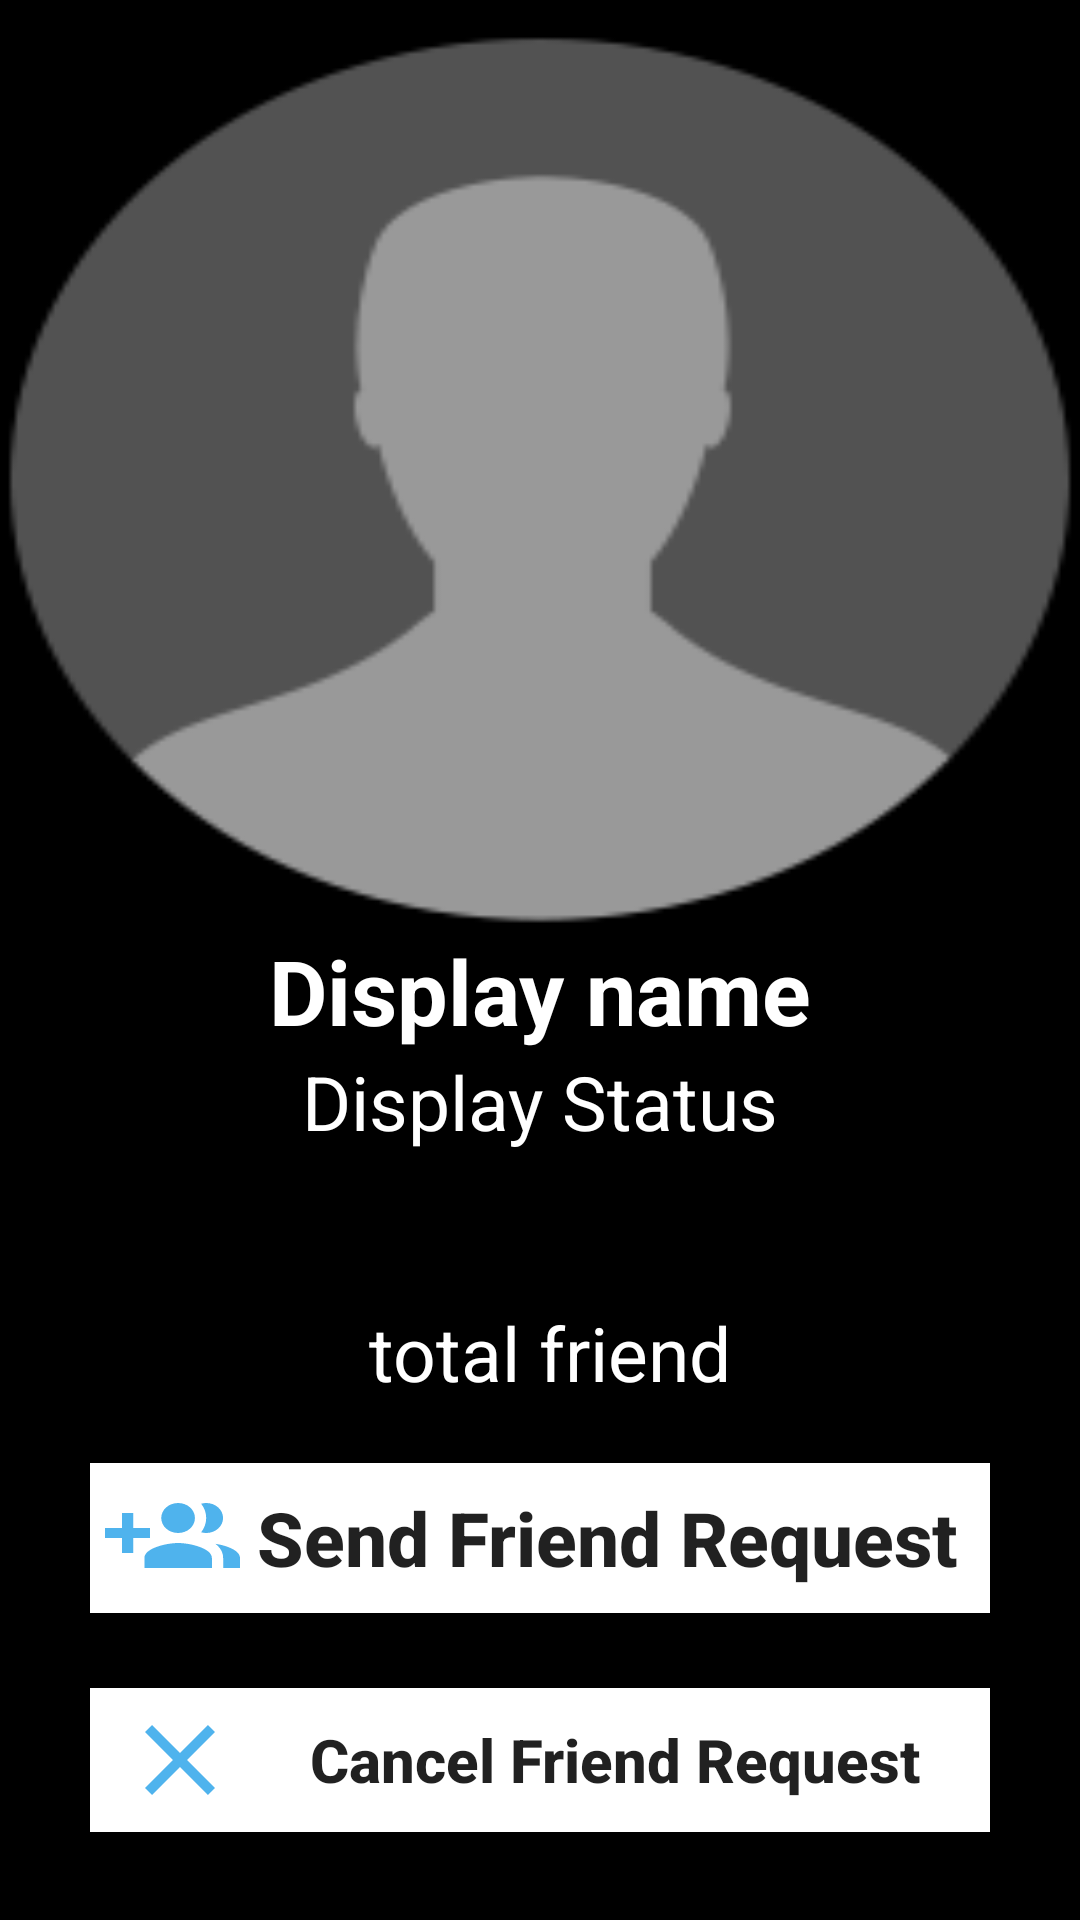

Android layout source for this screen:
<!-- AndroidManifest.xml: application theme AppTheme -->
<!-- res/layout/activity_profile.xml -->
<?xml version="1.0" encoding="utf-8"?>
<RelativeLayout xmlns:android="http://schemas.android.com/apk/res/android"
    xmlns:app="http://schemas.android.com/apk/res-auto"
    xmlns:tools="http://schemas.android.com/tools"
    android:layout_width="match_parent"
    android:layout_height="match_parent"
    android:background="@color/black"
    tools:context=".ProfileActivity">

    <androidx.appcompat.widget.AppCompatImageView
        android:id="@+id/profileImage"
        android:layout_width="match_parent"
        android:layout_height="300sp"
        android:layout_marginTop="10sp"
        android:scaleType="fitXY"
        android:src="@mipmap/avatar" />
    <TextView
        android:id="@+id/profileUserName"
        android:layout_width="match_parent"
        android:layout_height="wrap_content"
        android:layout_below="@id/profileImage"
        android:textSize="30sp"
        android:text="Display name"
        android:textColor="@color/white"
        android:textAlignment="center"
        android:textStyle="bold"
        />
    <TextView
        android:id="@+id/profileStatus"
        android:layout_width="match_parent"
        android:layout_height="wrap_content"
        android:textSize="25sp"
        android:text="Display Status"
        android:textColor="@color/white"
        android:layout_below="@id/profileUserName"
android:textAlignment="center"
        />
    <TextView
        android:id="@+id/profileFriendCount"
        android:layout_width="match_parent"
        android:layout_height="wrap_content"
        android:layout_marginTop="50sp"
        android:textSize="25sp"
        android:text=" total friend"
        android:textColor="@color/white"
        android:layout_below="@id/profileStatus"
        android:textAlignment="center"
        />

    <Button
        android:id="@+id/SendFriendRequest"
        android:layout_width="match_parent"
        android:layout_height="wrap_content"
        android:textStyle="bold"
        android:text="Send Friend Request"
        android:layout_below="@id/profileFriendCount"
        android:layout_marginTop="20dp"
        android:background="@color/white"
        android:drawableLeft="@drawable/add"
        android:padding="5sp"
        android:layout_marginStart="30dp"
        android:layout_marginEnd="30dp"
        android:clickable="true"
        android:textAllCaps="false"
        android:textSize="25sp"


        />
    <Button
        android:id="@+id/CancleFriendRequest"
        android:layout_width="match_parent"
        android:layout_height="wrap_content"
        android:textStyle="bold"
        android:text="Cancel Friend Request"
        android:layout_below="@id/SendFriendRequest"
        android:layout_marginTop="25sp"
        android:background="@color/white"
        android:drawableLeft="@drawable/ic_close_black_24dp"
android:paddingStart="10sp"
        android:layout_marginStart="30dp"
        android:layout_marginEnd="30dp"
        android:clickable="true"
        android:textAllCaps="false"
        android:textSize="20sp"


        />

</RelativeLayout>
<!-- resources referenced by this layout -->
<resources>
  <color name="black">#000</color>
  <color name="white">#fff</color>
  <!-- drawable add (drawable) -->
  <vector android:height="40dp" android:tint="#4FB3ED"
      android:viewportHeight="24.0" android:viewportWidth="24.0"
      android:width="45dp" xmlns:android="http://schemas.android.com/apk/res/android">
      <path android:fillColor="#FF000000" android:pathData="M8,10L5,10L5,7L3,7v3L0,10v2h3v3h2v-3h3v-2zM18,11c1.66,0 2.99,-1.34 2.99,-3S19.66,5 18,5c-0.32,0 -0.63,0.05 -0.91,0.14 0.57,0.81 0.9,1.79 0.9,2.86s-0.34,2.04 -0.9,2.86c0.28,0.09 0.59,0.14 0.91,0.14zM13,11c1.66,0 2.99,-1.34 2.99,-3S14.66,5 13,5c-1.66,0 -3,1.34 -3,3s1.34,3 3,3zM19.62,13.16c0.83,0.73 1.38,1.66 1.38,2.84v2h3v-2c0,-1.54 -2.37,-2.49 -4.38,-2.84zM13,13c-2,0 -6,1 -6,3v2h12v-2c0,-2 -4,-3 -6,-3z"/>
  </vector>
  <!-- drawable ic_close_black_24dp (drawable) -->
  <vector android:height="40dp" android:tint="#4FB3ED"
      android:viewportHeight="24.0" android:viewportWidth="24.0"
      android:width="40dp" xmlns:android="http://schemas.android.com/apk/res/android">
      <path android:fillColor="#FF000000" android:pathData="M19,6.41L17.59,5 12,10.59 6.41,5 5,6.41 10.59,12 5,17.59 6.41,19 12,13.41 17.59,19 19,17.59 13.41,12z"/>
  </vector>
  <!-- mipmap avatar: png bitmap (mipmap-hdpi, 3539 bytes) -->
  <style name="AppTheme" parent="Theme.AppCompat.Light.NoActionBar">
          
          <item name="colorPrimary">@color/white</item>
          <item name="colorPrimaryDark">@color/colorPrimaryDark</item>
          <item name="colorAccent">@color/BLue_white</item>
      </style>
  <color name="colorPrimaryDark">#0D0D0E</color>
  <color name="BLue_white">#03A9F4</color>
</resources>
